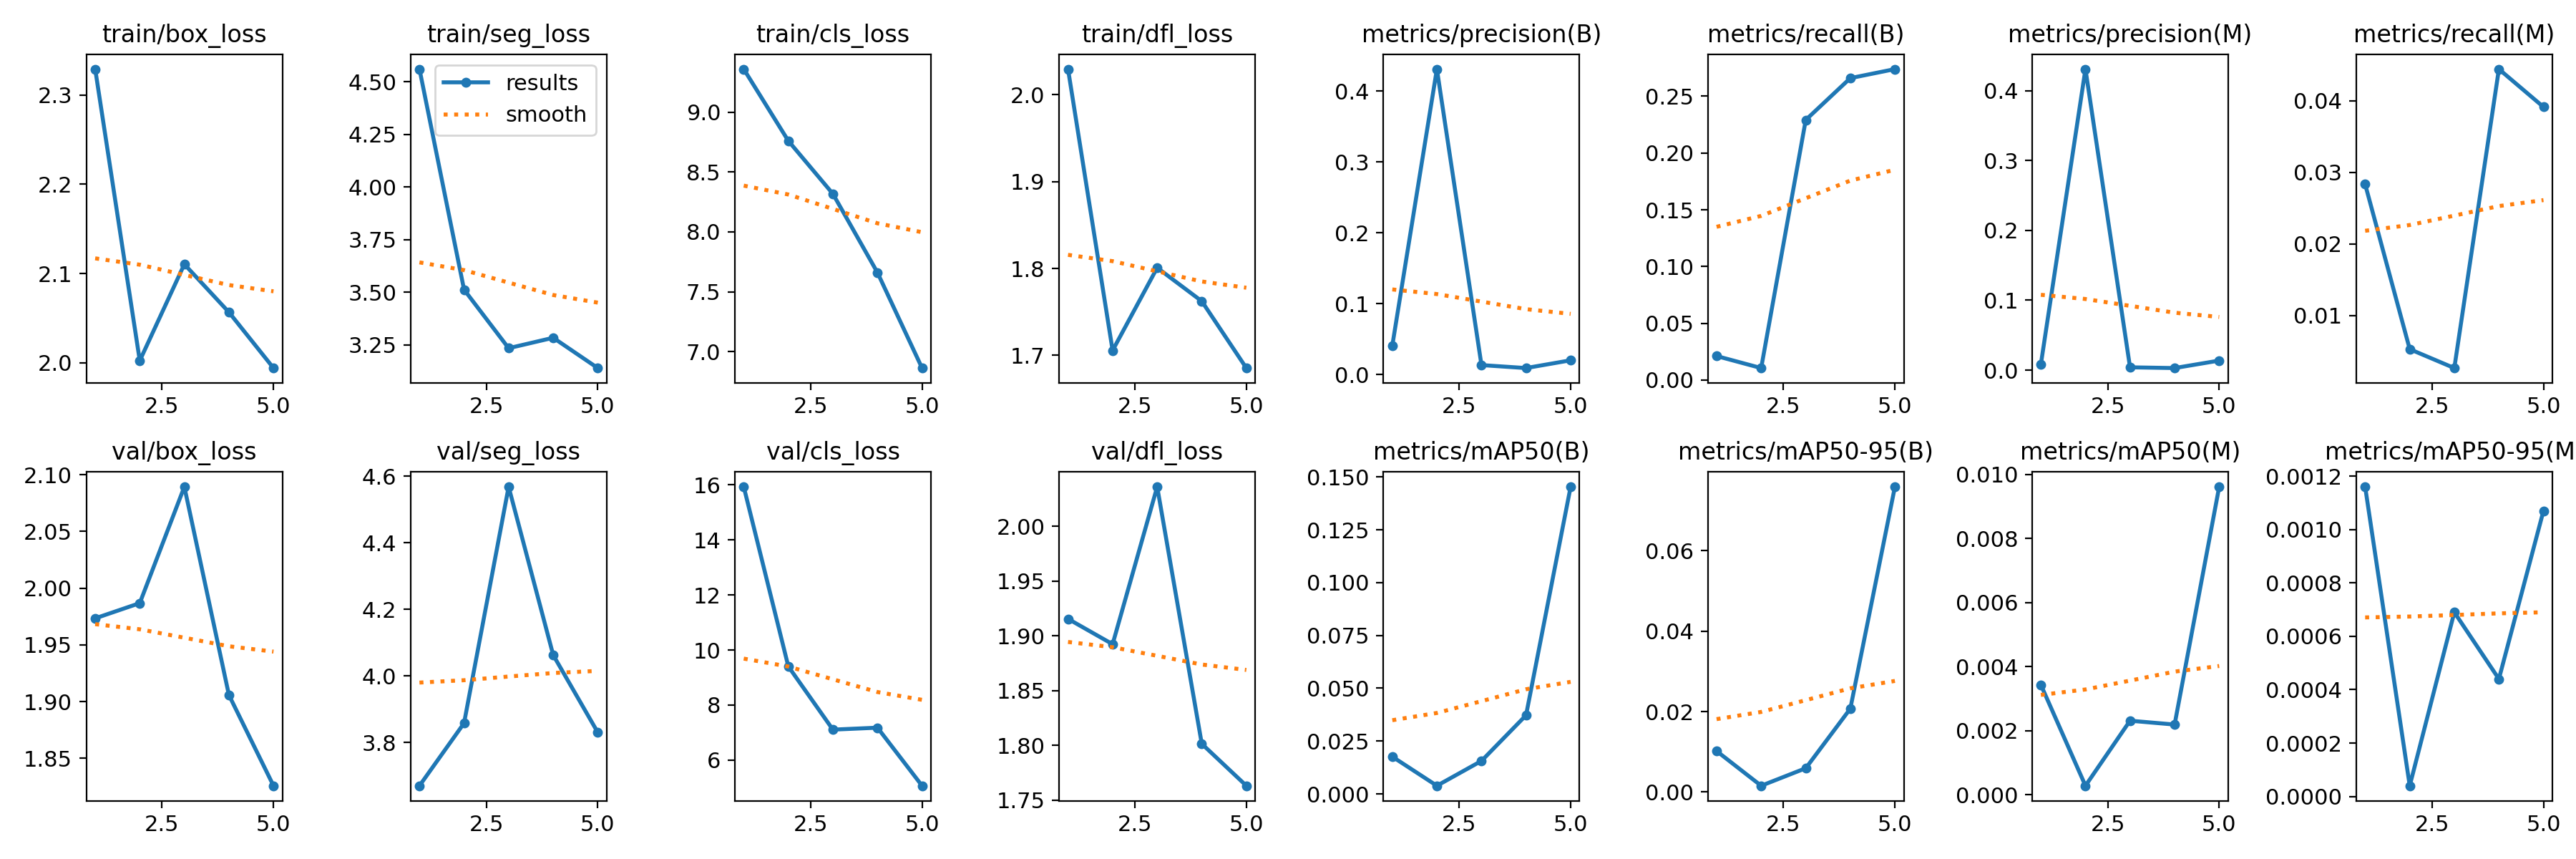

The data file committed next to this chart (first rows):
epoch, time, train/box_loss, train/seg_loss, train/cls_loss, train/dfl_loss, metrics/precision(B), metrics/recall(B), metrics/mAP50(B), metrics/mAP50-95(B), metrics/precision(M), metrics/recall(M), metrics/mAP50(M), metrics/mAP50-95(M), val/box_loss, val/seg_loss, val/cls_loss, val/dfl_loss, lr/pg0, lr/pg1, lr/pg2
1, 228.9, 2.329, 4.561, 9.361, 2.03, 0.04077, 0.02116, 0.01761, 0.01019, 0.00839, 0.02834, 0.00343, 0.00116, 1.973, 3.67, 15.93, 1.915, 0.000273, 0.000273, 0.000273
2, 443.8, 2.002, 3.513, 8.761, 1.706, 0.4309, 0.01058, 0.00385, 0.00156, 0.4308, 0.00529, 0.00028, 4e-05, 1.987, 3.858, 9.403, 1.892, 0.0004417, 0.0004417, 0.0004417
3, 659.5, 2.11, 3.234, 8.318, 1.801, 0.0132, 0.2291, 0.0156, 0.00592, 0.004, 0.00265, 0.00231, 0.00069, 2.089, 4.568, 7.108, 2.036, 0.0005003, 0.0005003, 0.0005003
4, 872.9, 2.057, 3.284, 7.659, 1.762, 0.00901, 0.2659, 0.03721, 0.02074, 0.00293, 0.04444, 0.00219, 0.00044, 1.906, 4.062, 7.179, 1.801, 0.0003382, 0.0003382, 0.0003382
5, 1085, 1.994, 3.14, 6.862, 1.685, 0.01998, 0.2738, 0.1453, 0.07592, 0.01365, 0.03915, 0.00961, 0.00107, 1.826, 3.83, 5.069, 1.763, 0.0001733, 0.0001733, 0.0001733
